Image classification data set "processed" (DHemanth2001/Landslide_Identification_Using_ML on GitHub). Class labels (7): debris flow, landslide, mudflow, non landslide, rockfall, rotational slide, translational slide.

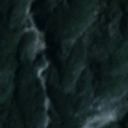
Label: rotational slide

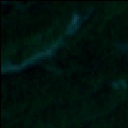
Label: landslide

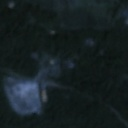
Label: landslide

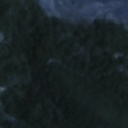
Label: rockfall

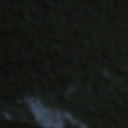
Label: non landslide

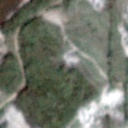
Label: translational slide
